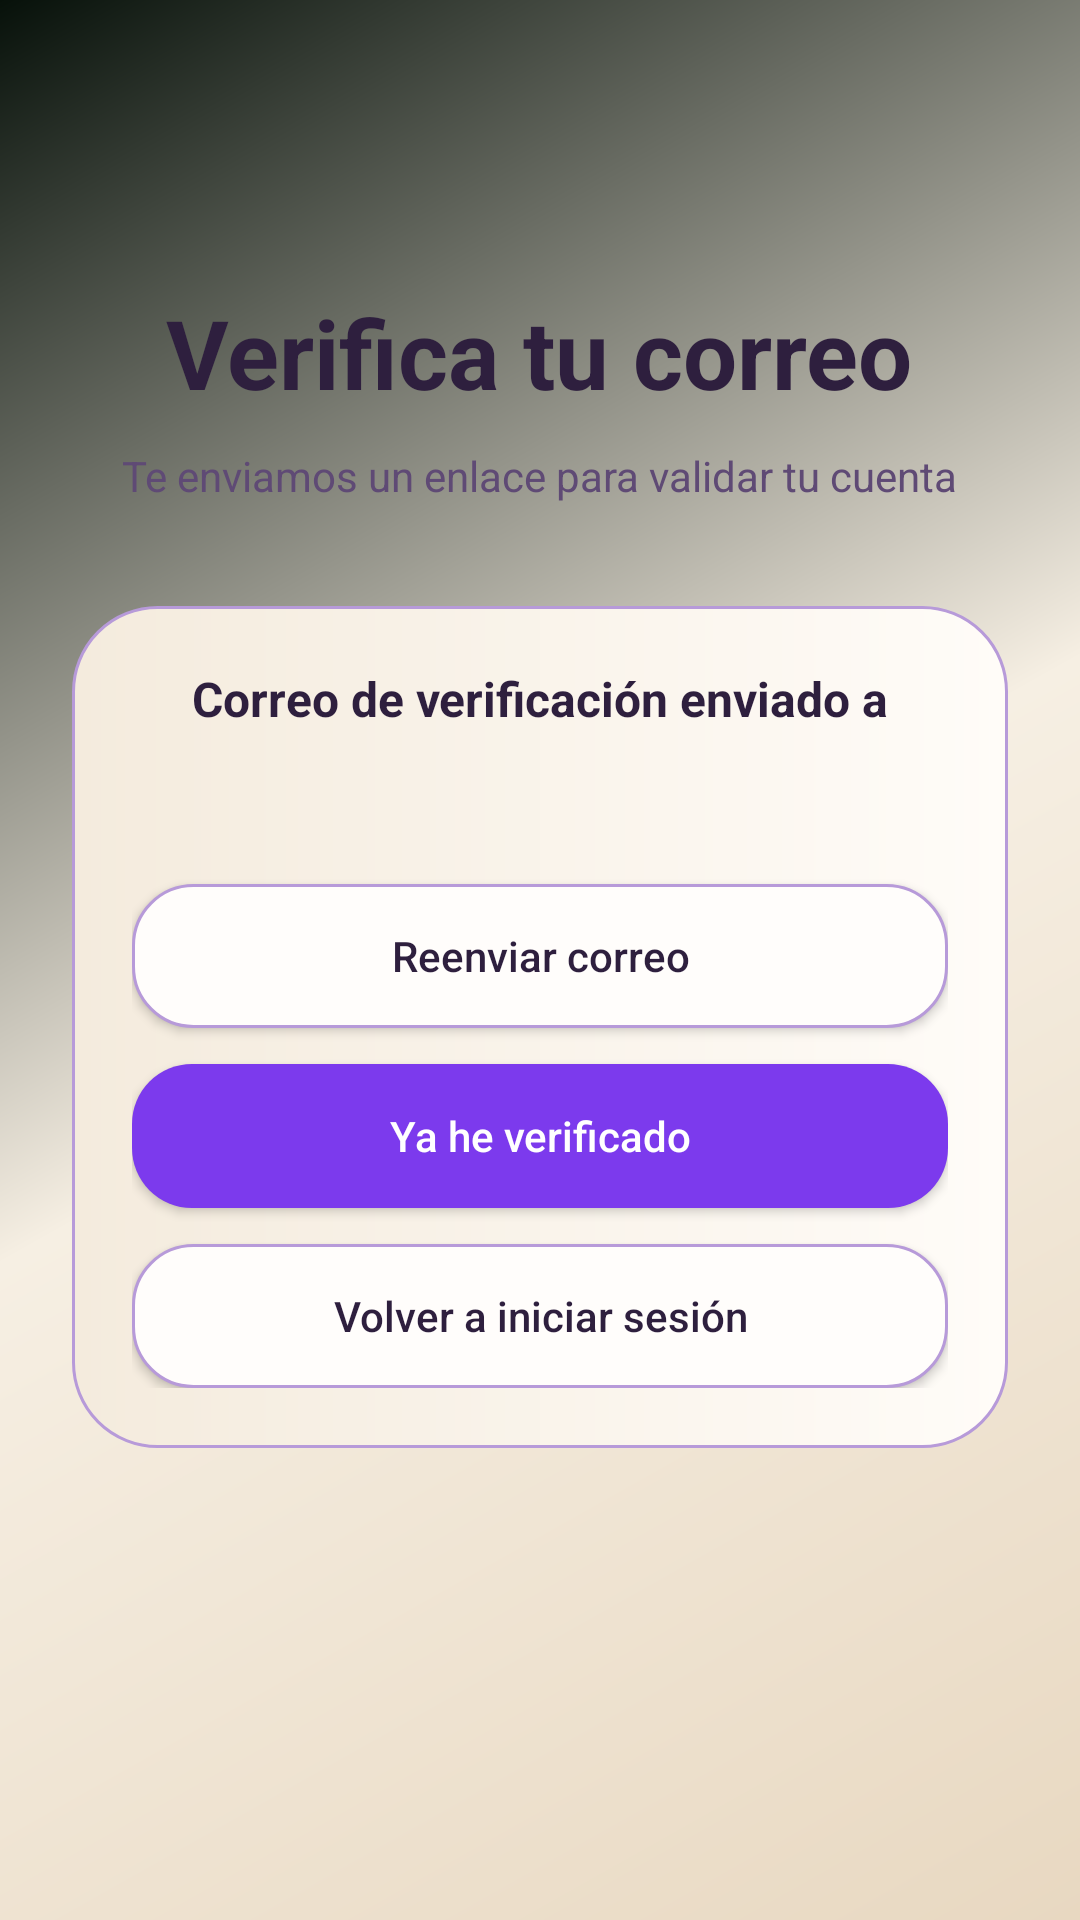

Android layout source for this screen:
<!-- AndroidManifest.xml: application theme Theme.FlatShare -->
<!-- res/layout/activity_verify_email.xml -->
<?xml version="1.0" encoding="utf-8"?>
<FrameLayout xmlns:android="http://schemas.android.com/apk/res/android"
    xmlns:app="http://schemas.android.com/apk/res-auto"
    android:layout_width="match_parent"
    android:layout_height="match_parent"
    android:background="@drawable/bg_screen_gradient">

    <ScrollView
        android:layout_width="match_parent"
        android:layout_height="match_parent"
        android:fillViewport="true">

        <LinearLayout
            android:layout_width="match_parent"
            android:layout_height="match_parent"
            android:gravity="center_horizontal"
            android:orientation="vertical"
            android:paddingHorizontal="24dp"
            android:paddingTop="96dp"
            android:paddingBottom="32dp">

            <TextView
                android:layout_width="wrap_content"
                android:layout_height="wrap_content"
                android:gravity="center"
                android:text="@string/verify_email_title"
                android:textColor="@color/text_light"
                android:textSize="32sp"
                android:textStyle="bold" />

            <TextView
                android:layout_width="wrap_content"
                android:layout_height="wrap_content"
                android:layout_marginTop="10dp"
                android:gravity="center"
                android:text="@string/verify_email_subtitle"
                android:textColor="@color/text_muted"
                android:textSize="14sp" />

            <LinearLayout
                android:layout_width="match_parent"
                android:layout_height="wrap_content"
                android:layout_marginTop="34dp"
                android:background="@drawable/bg_auth_panel"
                android:orientation="vertical"
                android:padding="20dp">

                <TextView
                    android:layout_width="match_parent"
                    android:layout_height="wrap_content"
                    android:gravity="center"
                    android:text="@string/verify_email_sent_to"
                    android:textColor="@color/text_light"
                    android:textSize="16sp"
                    android:textStyle="bold" />

                <TextView
                    android:id="@+id/verifyEmailTv"
                    android:layout_width="match_parent"
                    android:layout_height="wrap_content"
                    android:layout_marginTop="10dp"
                    android:gravity="center"
                    android:textColor="@color/primary_green"
                    android:textSize="14sp"
                    android:textStyle="bold" />

                <Button
                    android:id="@+id/resendVerificationBtn"
                    android:layout_width="match_parent"
                    android:layout_height="48dp"
                    android:layout_marginTop="22dp"
                    android:background="@drawable/bg_button_pill_secondary"
                    android:text="@string/verify_email_resend"
                    android:textAllCaps="false"
                    android:textColor="@color/text_light" />

                <Button
                    android:id="@+id/verifiedContinueBtn"
                    android:layout_width="match_parent"
                    android:layout_height="48dp"
                    android:layout_marginTop="12dp"
                    android:background="@drawable/bg_button_pill_primary"
                    android:text="@string/verify_email_checked"
                    android:textAllCaps="false"
                    android:textColor="@color/on_primary_green" />

                <Button
                    android:id="@+id/backToLoginBtn"
                    android:layout_width="match_parent"
                    android:layout_height="48dp"
                    android:layout_marginTop="12dp"
                    android:background="@drawable/bg_button_pill_secondary"
                    android:text="@string/verify_email_back_login"
                    android:textAllCaps="false"
                    android:textColor="@color/text_light" />
            </LinearLayout>
        </LinearLayout>
    </ScrollView>
</FrameLayout>
<!-- resources referenced by this layout -->
<resources>
  <color name="on_primary_green">#FFFFFF</color>
  <color name="primary_green">#7C3AED</color>
  <color name="text_light">#2E1F3E</color>
  <color name="text_muted">#5F4A75</color>
  <!-- drawable bg_auth_panel (drawable) -->
  <?xml version="1.0" encoding="utf-8"?>
  <shape xmlns:android="http://schemas.android.com/apk/res/android"
      android:shape="rectangle">
      <gradient
          android:angle="0"
          android:startColor="@color/surface_dark_alt"
          android:endColor="@color/surface_dark" />
      <corners android:radius="28dp" />
      <stroke
          android:width="1dp"
          android:color="@color/divider_soft" />
  </shape>
  <!-- drawable bg_button_pill_primary (drawable) -->
  <?xml version="1.0" encoding="utf-8"?>
  <shape xmlns:android="http://schemas.android.com/apk/res/android"
      android:shape="rectangle">
      <corners android:radius="20dp" />
      <solid android:color="@color/primary_green" />
  </shape>
  <!-- drawable bg_button_pill_secondary (drawable) -->
  <?xml version="1.0" encoding="utf-8"?>
  <shape xmlns:android="http://schemas.android.com/apk/res/android"
      android:shape="rectangle">
      <corners android:radius="20dp" />
      <solid android:color="@color/surface_chip" />
      <stroke
          android:width="1dp"
          android:color="@color/divider_soft" />
  </shape>
  <!-- drawable bg_screen_gradient (drawable) -->
  <?xml version="1.0" encoding="utf-8"?>
  <shape xmlns:android="http://schemas.android.com/apk/res/android" android:shape="rectangle">
      <gradient
          android:angle="135"
          android:startColor="@color/bg_deep_green_3"
          android:centerColor="@color/bg_deep_green"
          android:endColor="#07110A" />
  </shape>
  <string name="verify_email_back_login">Volver a iniciar sesión</string>
  <string name="verify_email_checked">Ya he verificado</string>
  <string name="verify_email_resend">Reenviar correo</string>
  <string name="verify_email_sent_to">Correo de verificación enviado a</string>
  <string name="verify_email_subtitle">Te enviamos un enlace para validar tu cuenta</string>
  <string name="verify_email_title">Verifica tu correo</string>
  <style name="Theme.FlatShare" parent="Theme.Material3.Light.NoActionBar">
          <item name="colorPrimary">@color/primary_green</item>
          <item name="colorOnPrimary">@color/on_primary_green</item>
          <item name="colorSecondary">@color/surface_dark_alt</item>
          <item name="android:colorBackground">@color/bg_deep_green</item>
          <item name="colorSurface">@color/surface_dark</item>
          <item name="colorOnSurface">@color/text_light</item>
          <item name="android:textColorPrimary">@color/text_light</item>
          <item name="android:textColorSecondary">@color/text_muted</item>
          <item name="colorControlNormal">@color/text_light</item>
          <item name="android:statusBarColor">@color/bg_deep_green</item>
          <item name="android:navigationBarColor">@color/bg_deep_green</item>
      </style>
  <color name="surface_dark_alt">#F4EBDD</color>
  <color name="surface_dark">#FFFCF8</color>
  <color name="divider_soft">#B79AD9</color>
  <color name="surface_chip">#FFFDFB</color>
  <color name="bg_deep_green_3">#E8D8C1</color>
  <color name="bg_deep_green">#F6EFE3</color>
</resources>
